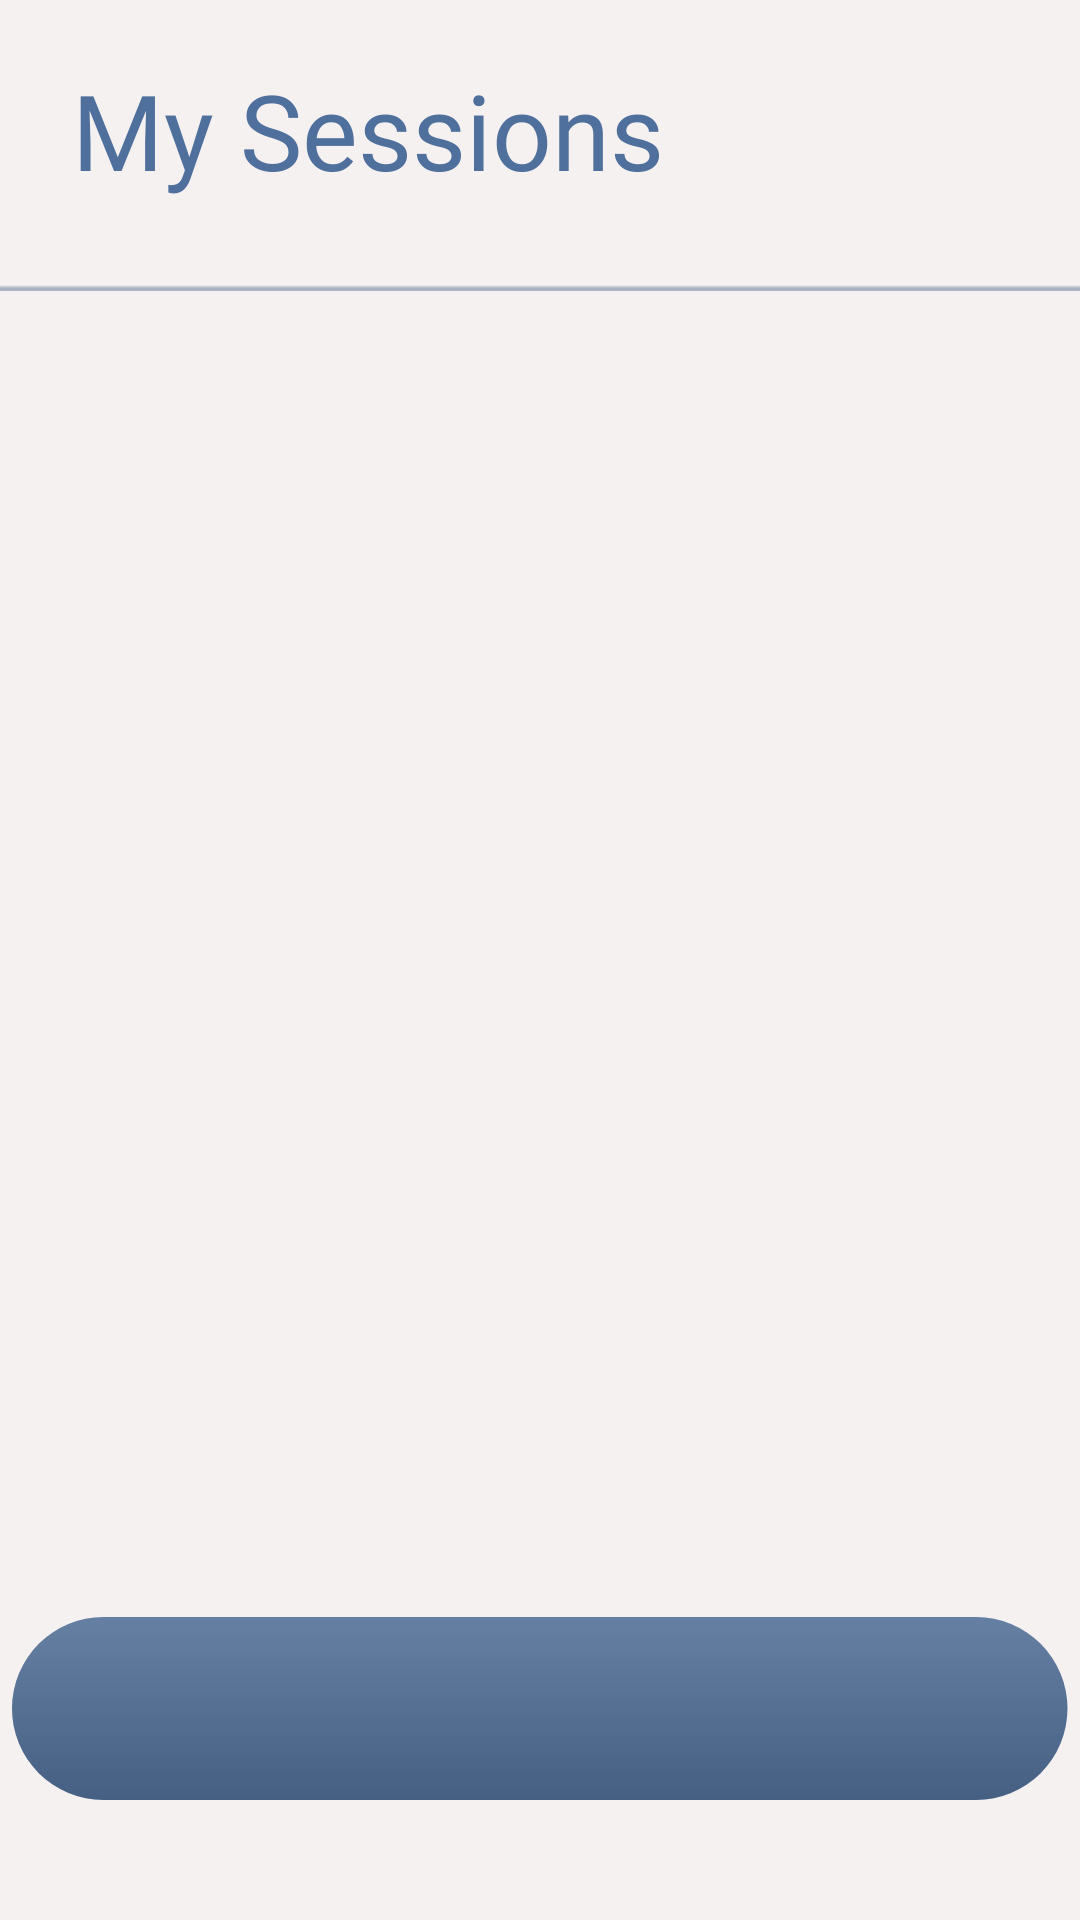

Layout XML and referenced resources for this Android screen:
<!-- AndroidManifest.xml: activity theme Theme.PeerPro -->
<!-- res/layout/activity_main.xml -->
<?xml version="1.0" encoding="utf-8"?>
<RelativeLayout xmlns:android="http://schemas.android.com/apk/res/android"
    android:layout_width="match_parent"
    android:layout_height="match_parent"
    xmlns:app="http://schemas.android.com/apk/res-auto"
    android:background="?attr/bgPrimary">
    
    <TextView android:id="@+id/pageTitle"
        android:layout_width="match_parent"
        android:layout_height="75dp"
        android:layout_marginTop="20dp"
        android:layout_marginStart="24dp"
        android:text="My Sessions"
        android:textSize="35sp"
        android:fontFamily="@font/poppins_semibold"
        android:textColor="@color/peerLight" />
    <View
        android:layout_width="match_parent"
        android:layout_height="2dp"
        android:layout_below="@id/pageTitle"
        android:background="@drawable/shadow_line"/>
    <FrameLayout
        android:id="@+id/fragmentContainer"
        android:layout_width="match_parent"
        android:layout_height="0dp"
        android:layout_below="@id/pageTitle"
        android:layout_above="@id/tabLayout"
        android:layout_marginTop="16dp"
        android:layout_marginBottom="16dp" />

    <com.google.android.material.tabs.TabLayout
        android:id="@+id/tabLayout"
        android:layout_width="wrap_content"
        android:layout_height="wrap_content"
        android:layout_alignParentBottom="true"
        android:layout_centerHorizontal="true"
        android:layout_marginBottom="40dp"
        android:background="@drawable/container"
        app:tabGravity="fill"
        app:tabMode="fixed"
        app:tabPaddingStart="0dp"
        app:tabPaddingEnd="0dp"
        app:tabIndicatorHeight="0dp" />

</RelativeLayout>
<!-- resources referenced by this layout -->
<resources>
  <color name="peerLight">#4F709C</color>
  <!-- drawable container (drawable) -->
  <vector xmlns:android="http://schemas.android.com/apk/res/android"
      xmlns:aapt="http://schemas.android.com/aapt"
      android:width="352dp"
      android:height="61dp"
      android:viewportWidth="352"
      android:viewportHeight="61">
    <path
        android:pathData="M30.5,0L321.32,0A30.5,30.5 0,0 1,351.82 30.5L351.82,30.5A30.5,30.5 0,0 1,321.32 61L30.5,61A30.5,30.5 0,0 1,0 30.5L0,30.5A30.5,30.5 0,0 1,30.5 0z"
        android:fillColor="#4F709C"/>
    <path
        android:pathData="M30.5,0L321.32,0A30.5,30.5 0,0 1,351.82 30.5L351.82,30.5A30.5,30.5 0,0 1,321.32 61L30.5,61A30.5,30.5 0,0 1,0 30.5L0,30.5A30.5,30.5 0,0 1,30.5 0z"
        android:fillAlpha="0.2">
      <aapt:attr name="android:fillColor">
        <gradient 
            android:startX="176.36"
            android:startY="-20.18"
            android:endX="176.36"
            android:endY="70.87"
            android:type="linear">
          <item android:offset="0" android:color="#FFF6F1F1"/>
          <item android:offset="1" android:color="#FF000000"/>
        </gradient>
      </aapt:attr>
    </path>
  </vector>
  <!-- drawable shadow_line (drawable) -->
  <shape xmlns:android="http://schemas.android.com/apk/res/android">
      <gradient
          android:startColor="#AAB3C2"
          android:centerColor="#AAB3C2"
          android:endColor="#00000000"
          android:angle="90" />
  </shape>
  <style name="Theme.PeerPro" parent="Theme.MaterialComponents.DayNight.NoActionBar">&gt;
      
      <item name="colorPrimary">@color/black</item>
      <item name="colorPrimaryVariant">@color/white</item>
      <item name="colorOnPrimary">@color/white</item>
      
      <item name="colorSecondary">@color/teal_200</item>
      <item name="colorSecondaryVariant">@color/teal_700</item>
      <item name="colorOnSecondary">@color/black</item>
      <item name="android:statusBarColor">?attr/bgPrimary</item>
      <item name="android:navigationBarColor">?attr/bgPrimary</item>
      <item name="peerMain">@color/peerLight</item>
      <item name="bgPrimary">@color/primary_light</item>
      <item name="bgSecondary">@color/primary_light</item>
      <item name="buttonTextPrimary">@color/primary_light</item>
      <item name="buttonTextSecondary">@color/peerLight</item>
      <item name="textPrimary">@color/black</item>
      <item name="android:windowLightStatusBar">true</item>
      <item name="android:windowLightNavigationBar">true</item>
      <item name="colorSurfaceVariant">@color/surface_variant_light</item>
    </style>
  <color name="black">#FF000000</color>
  <color name="white">#FFFFFFFF</color>
  <color name="teal_200">#FF03DAC5</color>
  <color name="teal_700">#FF018786</color>
  <color name="primary_light">#F6F1F1</color>
  <color name="surface_variant_light">#E7E0EC</color>
</resources>
